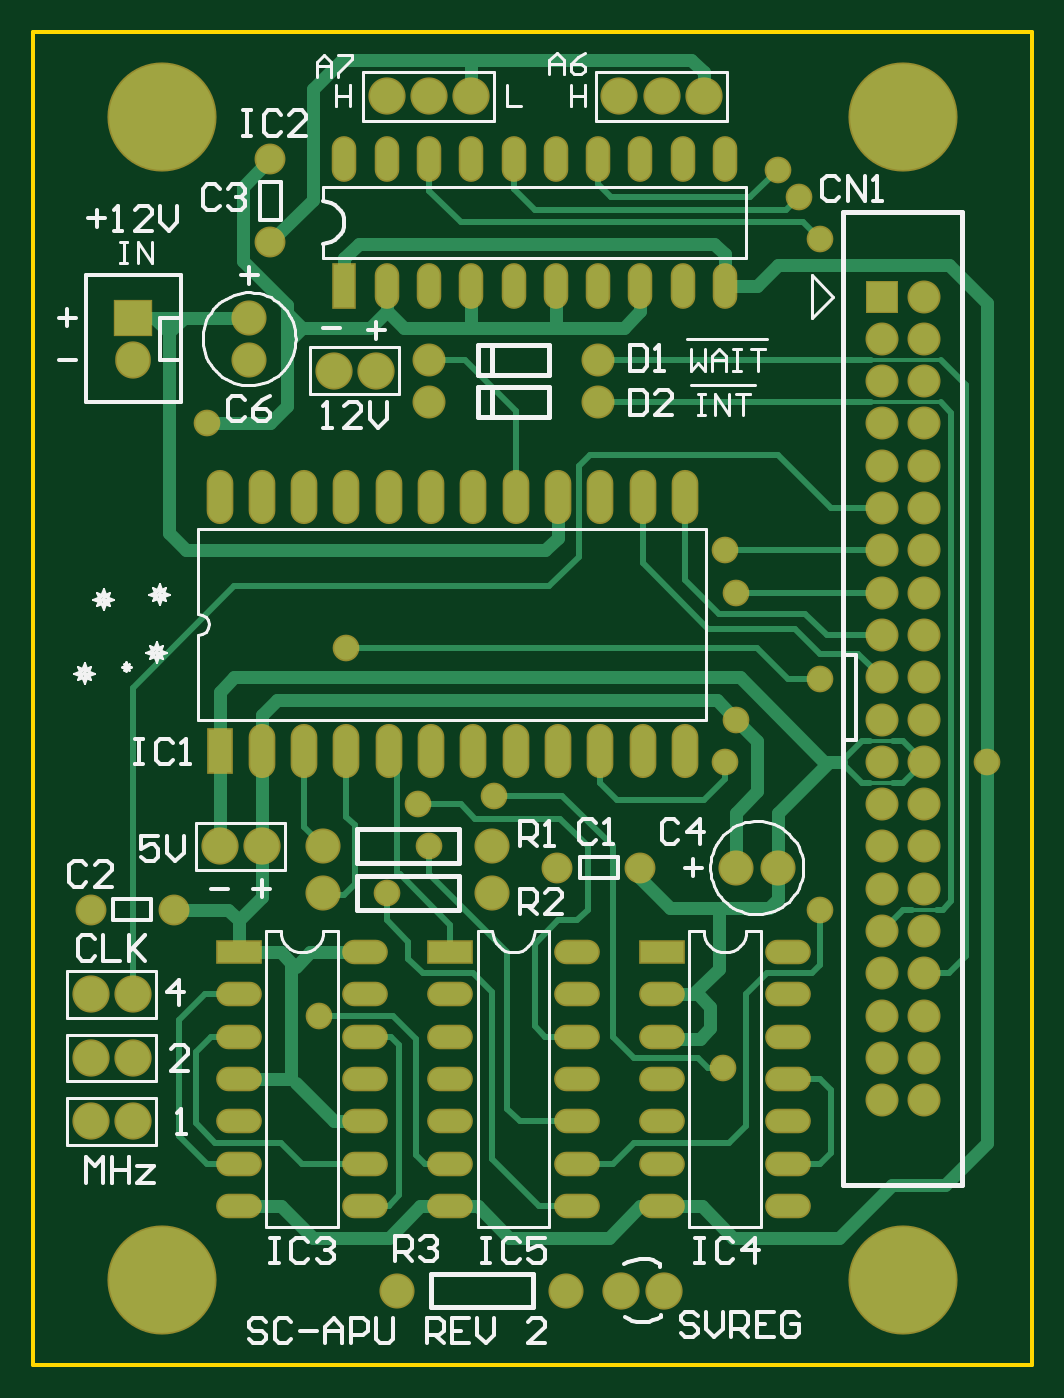
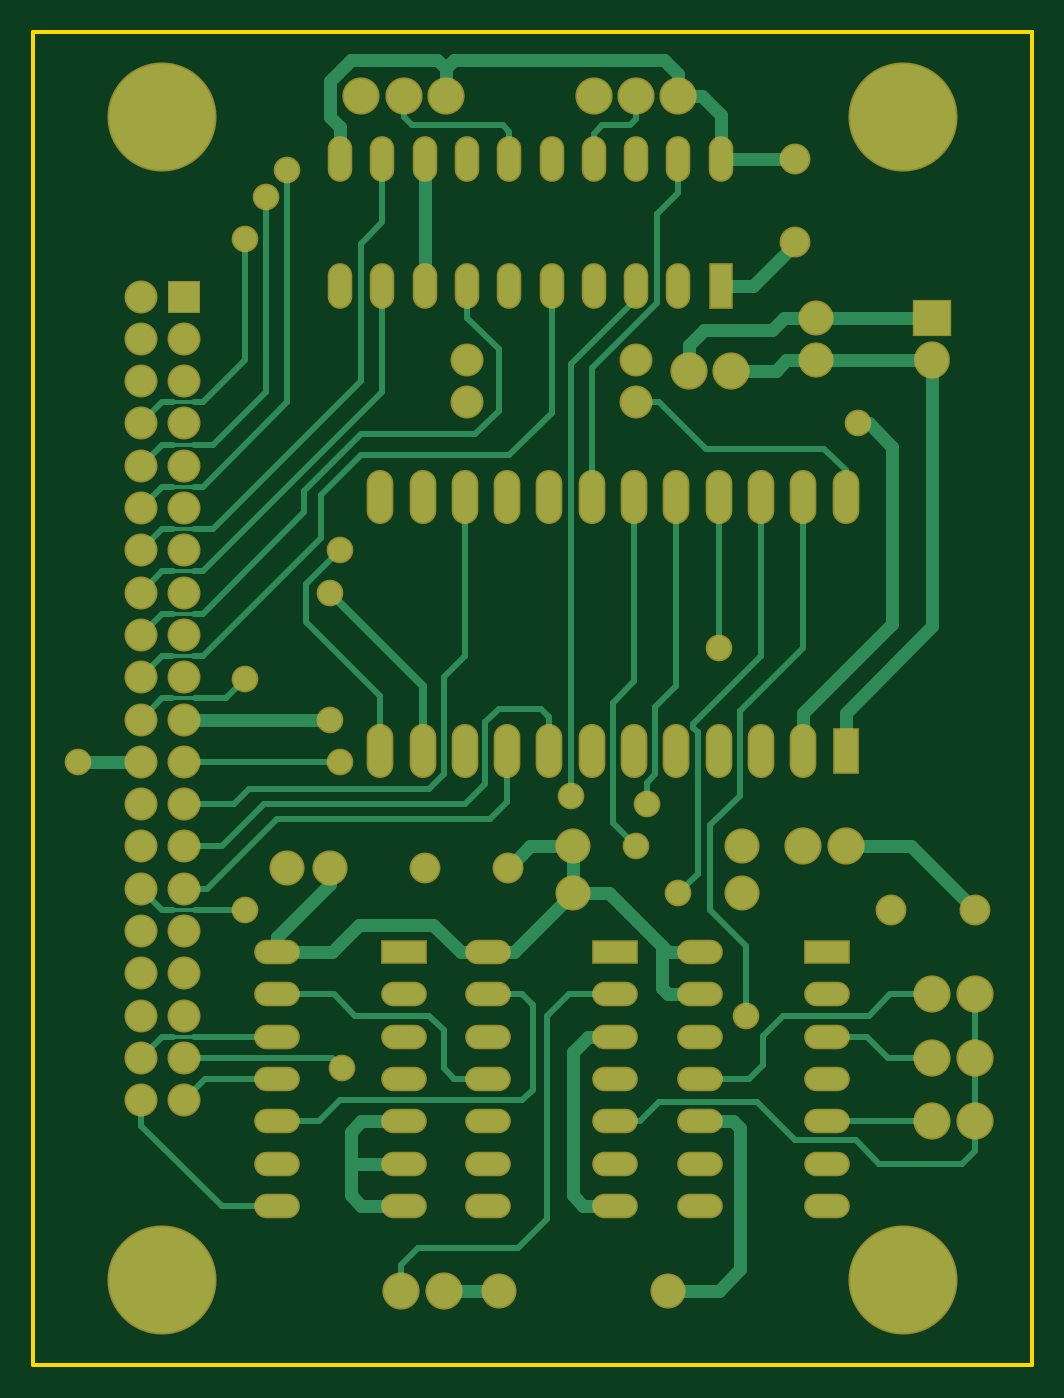
Circuit board: 6 layer files. Board 59.9 x 80.0 mm.
- bottom_copper: SC_APU_02.GBL (12354 bytes)
- bottom_mask: SC_APU_02.GBS (4122 bytes)
- outline: SC_APU_02.GM1 (189 bytes)
- top_copper: SC_APU_02.GTL (12439 bytes)
- top_silk: SC_APU_02.GTO (18600 bytes)
- top_mask: SC_APU_02.GTS (4121 bytes)

=== bottom_copper: SC_APU_02.GBL (12354 bytes, source omitted) ===
=== bottom_mask: SC_APU_02.GBS ===
G04 Layer_Color=16711935*
%FSLAX25Y25*%
%MOIN*%
G70*
G01*
G75*
%ADD33R,0.09300X0.08800*%
%ADD34O,0.08400X0.08800*%
%ADD35R,0.05800X0.10800*%
%ADD36O,0.05800X0.10800*%
%ADD37O,0.06312X0.12800*%
%ADD38R,0.06312X0.10800*%
%ADD39C,0.07300*%
%ADD40C,0.08300*%
%ADD41C,0.08800*%
%ADD42O,0.10800X0.05800*%
%ADD43R,0.10800X0.05800*%
%ADD44C,0.25800*%
%ADD45C,0.07800*%
%ADD46R,0.07800X0.07800*%
%ADD47C,0.06312*%
D33*
X487500Y385000D02*
D03*
D34*
Y375000D02*
D03*
D35*
X537500Y392500D02*
D03*
D36*
X547500D02*
D03*
X557500D02*
D03*
X567500D02*
D03*
X577500D02*
D03*
X587500D02*
D03*
X597500D02*
D03*
X607500D02*
D03*
X617500D02*
D03*
X627500D02*
D03*
Y422500D02*
D03*
X617500D02*
D03*
X607500D02*
D03*
X597500D02*
D03*
X587500D02*
D03*
X577500D02*
D03*
X567500D02*
D03*
X557500D02*
D03*
X547500D02*
D03*
X537500D02*
D03*
D37*
X508000Y342500D02*
D03*
X518000D02*
D03*
X528000D02*
D03*
X538000D02*
D03*
X548000D02*
D03*
X558000D02*
D03*
X568000D02*
D03*
X578000D02*
D03*
X588000D02*
D03*
X598000D02*
D03*
X608000D02*
D03*
X618000D02*
D03*
Y282500D02*
D03*
X608000D02*
D03*
X598000D02*
D03*
X588000D02*
D03*
X578000D02*
D03*
X568000D02*
D03*
X558000D02*
D03*
X548000D02*
D03*
X538000D02*
D03*
X528000D02*
D03*
X518000D02*
D03*
D38*
X508000D02*
D03*
D39*
X520000Y402814D02*
D03*
Y422500D02*
D03*
X477500Y245000D02*
D03*
X497186D02*
D03*
X607500Y255000D02*
D03*
X587814D02*
D03*
D40*
X532500Y249000D02*
D03*
X572500D02*
D03*
X550000Y155000D02*
D03*
X590000D02*
D03*
X572500Y260000D02*
D03*
X532500D02*
D03*
X515000Y375000D02*
D03*
Y385000D02*
D03*
X630000Y255000D02*
D03*
X640000D02*
D03*
D41*
X487500Y195000D02*
D03*
X477500D02*
D03*
X487500Y210000D02*
D03*
X477500D02*
D03*
X487500Y225000D02*
D03*
X477500D02*
D03*
X508000Y260000D02*
D03*
X518000D02*
D03*
X613000Y155000D02*
D03*
X603000D02*
D03*
X545000Y372500D02*
D03*
X535000D02*
D03*
X612500Y437500D02*
D03*
X602500D02*
D03*
X622500D02*
D03*
X557500D02*
D03*
X547500D02*
D03*
X567500D02*
D03*
D42*
X642500Y235000D02*
D03*
Y225000D02*
D03*
Y215000D02*
D03*
Y205000D02*
D03*
Y195000D02*
D03*
Y185000D02*
D03*
Y175000D02*
D03*
X612500D02*
D03*
Y185000D02*
D03*
Y195000D02*
D03*
Y205000D02*
D03*
Y215000D02*
D03*
Y225000D02*
D03*
X592500Y235000D02*
D03*
Y225000D02*
D03*
Y215000D02*
D03*
Y205000D02*
D03*
Y195000D02*
D03*
Y185000D02*
D03*
Y175000D02*
D03*
X562500D02*
D03*
Y185000D02*
D03*
Y195000D02*
D03*
Y205000D02*
D03*
Y215000D02*
D03*
Y225000D02*
D03*
X542500Y235000D02*
D03*
Y225000D02*
D03*
Y215000D02*
D03*
Y205000D02*
D03*
Y195000D02*
D03*
Y185000D02*
D03*
Y175000D02*
D03*
X512500D02*
D03*
Y185000D02*
D03*
Y195000D02*
D03*
Y205000D02*
D03*
Y215000D02*
D03*
Y225000D02*
D03*
D43*
X612500Y235000D02*
D03*
X562500D02*
D03*
X512500D02*
D03*
D44*
X669500Y157500D02*
D03*
Y432500D02*
D03*
X494500D02*
D03*
Y157500D02*
D03*
D45*
X674500Y200000D02*
D03*
X664500D02*
D03*
X674500Y210000D02*
D03*
X664500D02*
D03*
X674500Y220000D02*
D03*
X664500D02*
D03*
X674500Y230000D02*
D03*
X664500D02*
D03*
X674500Y240000D02*
D03*
X664500D02*
D03*
X674500Y250000D02*
D03*
X664500D02*
D03*
X674500Y260000D02*
D03*
X664500D02*
D03*
X674500Y270000D02*
D03*
X664500D02*
D03*
X674500Y280000D02*
D03*
X664500D02*
D03*
X674500Y290000D02*
D03*
X664500D02*
D03*
X674500Y300000D02*
D03*
X664500D02*
D03*
X674500Y310000D02*
D03*
X664500D02*
D03*
X674500Y320000D02*
D03*
X664500D02*
D03*
X674500Y330000D02*
D03*
X664500D02*
D03*
X674500Y340000D02*
D03*
X664500D02*
D03*
X674500Y350000D02*
D03*
X664500D02*
D03*
X674500Y360000D02*
D03*
X664500D02*
D03*
X674500Y370000D02*
D03*
X664500D02*
D03*
X674500Y380000D02*
D03*
X664500D02*
D03*
X674500Y390000D02*
D03*
X597500Y365000D02*
D03*
X557500D02*
D03*
Y375000D02*
D03*
X597500D02*
D03*
D46*
X664500Y390000D02*
D03*
D47*
X627000Y207500D02*
D03*
X531500Y220000D02*
D03*
X538000Y307000D02*
D03*
X557500Y260000D02*
D03*
X547500Y249000D02*
D03*
X650000Y245000D02*
D03*
X572900Y272000D02*
D03*
X555000Y270000D02*
D03*
X689500Y280000D02*
D03*
X630000Y290000D02*
D03*
X627500Y280000D02*
D03*
X650000Y299500D02*
D03*
X505000Y360000D02*
D03*
X627500Y330000D02*
D03*
X630000Y320000D02*
D03*
X645000Y413500D02*
D03*
X650000Y403500D02*
D03*
X640000Y420000D02*
D03*
M02*

=== outline: SC_APU_02.GM1 ===
G04 Layer_Color=16711935*
%FSLAX25Y25*%
%MOIN*%
G70*
G01*
G75*
%ADD12C,0.01000*%
D12*
X464000Y137500D02*
Y452500D01*
X700000D01*
Y137500D02*
Y452500D01*
X464000Y137500D02*
X700000D01*
M02*

=== top_copper: SC_APU_02.GTL (12439 bytes, source omitted) ===
=== top_silk: SC_APU_02.GTO (18600 bytes, source omitted) ===
=== top_mask: SC_APU_02.GTS ===
G04 Layer_Color=8388736*
%FSLAX25Y25*%
%MOIN*%
G70*
G01*
G75*
%ADD33R,0.09300X0.08800*%
%ADD34O,0.08400X0.08800*%
%ADD35R,0.05800X0.10800*%
%ADD36O,0.05800X0.10800*%
%ADD37O,0.06312X0.12800*%
%ADD38R,0.06312X0.10800*%
%ADD39C,0.07300*%
%ADD40C,0.08300*%
%ADD41C,0.08800*%
%ADD42O,0.10800X0.05800*%
%ADD43R,0.10800X0.05800*%
%ADD44C,0.25800*%
%ADD45C,0.07800*%
%ADD46R,0.07800X0.07800*%
%ADD47C,0.06312*%
D33*
X487500Y385000D02*
D03*
D34*
Y375000D02*
D03*
D35*
X537500Y392500D02*
D03*
D36*
X547500D02*
D03*
X557500D02*
D03*
X567500D02*
D03*
X577500D02*
D03*
X587500D02*
D03*
X597500D02*
D03*
X607500D02*
D03*
X617500D02*
D03*
X627500D02*
D03*
Y422500D02*
D03*
X617500D02*
D03*
X607500D02*
D03*
X597500D02*
D03*
X587500D02*
D03*
X577500D02*
D03*
X567500D02*
D03*
X557500D02*
D03*
X547500D02*
D03*
X537500D02*
D03*
D37*
X508000Y342500D02*
D03*
X518000D02*
D03*
X528000D02*
D03*
X538000D02*
D03*
X548000D02*
D03*
X558000D02*
D03*
X568000D02*
D03*
X578000D02*
D03*
X588000D02*
D03*
X598000D02*
D03*
X608000D02*
D03*
X618000D02*
D03*
Y282500D02*
D03*
X608000D02*
D03*
X598000D02*
D03*
X588000D02*
D03*
X578000D02*
D03*
X568000D02*
D03*
X558000D02*
D03*
X548000D02*
D03*
X538000D02*
D03*
X528000D02*
D03*
X518000D02*
D03*
D38*
X508000D02*
D03*
D39*
X520000Y402814D02*
D03*
Y422500D02*
D03*
X477500Y245000D02*
D03*
X497186D02*
D03*
X607500Y255000D02*
D03*
X587814D02*
D03*
D40*
X532500Y249000D02*
D03*
X572500D02*
D03*
X550000Y155000D02*
D03*
X590000D02*
D03*
X572500Y260000D02*
D03*
X532500D02*
D03*
X515000Y375000D02*
D03*
Y385000D02*
D03*
X630000Y255000D02*
D03*
X640000D02*
D03*
D41*
X487500Y195000D02*
D03*
X477500D02*
D03*
X487500Y210000D02*
D03*
X477500D02*
D03*
X487500Y225000D02*
D03*
X477500D02*
D03*
X508000Y260000D02*
D03*
X518000D02*
D03*
X613000Y155000D02*
D03*
X603000D02*
D03*
X545000Y372500D02*
D03*
X535000D02*
D03*
X612500Y437500D02*
D03*
X602500D02*
D03*
X622500D02*
D03*
X557500D02*
D03*
X547500D02*
D03*
X567500D02*
D03*
D42*
X642500Y235000D02*
D03*
Y225000D02*
D03*
Y215000D02*
D03*
Y205000D02*
D03*
Y195000D02*
D03*
Y185000D02*
D03*
Y175000D02*
D03*
X612500D02*
D03*
Y185000D02*
D03*
Y195000D02*
D03*
Y205000D02*
D03*
Y215000D02*
D03*
Y225000D02*
D03*
X592500Y235000D02*
D03*
Y225000D02*
D03*
Y215000D02*
D03*
Y205000D02*
D03*
Y195000D02*
D03*
Y185000D02*
D03*
Y175000D02*
D03*
X562500D02*
D03*
Y185000D02*
D03*
Y195000D02*
D03*
Y205000D02*
D03*
Y215000D02*
D03*
Y225000D02*
D03*
X542500Y235000D02*
D03*
Y225000D02*
D03*
Y215000D02*
D03*
Y205000D02*
D03*
Y195000D02*
D03*
Y185000D02*
D03*
Y175000D02*
D03*
X512500D02*
D03*
Y185000D02*
D03*
Y195000D02*
D03*
Y205000D02*
D03*
Y215000D02*
D03*
Y225000D02*
D03*
D43*
X612500Y235000D02*
D03*
X562500D02*
D03*
X512500D02*
D03*
D44*
X669500Y157500D02*
D03*
Y432500D02*
D03*
X494500D02*
D03*
Y157500D02*
D03*
D45*
X674500Y200000D02*
D03*
X664500D02*
D03*
X674500Y210000D02*
D03*
X664500D02*
D03*
X674500Y220000D02*
D03*
X664500D02*
D03*
X674500Y230000D02*
D03*
X664500D02*
D03*
X674500Y240000D02*
D03*
X664500D02*
D03*
X674500Y250000D02*
D03*
X664500D02*
D03*
X674500Y260000D02*
D03*
X664500D02*
D03*
X674500Y270000D02*
D03*
X664500D02*
D03*
X674500Y280000D02*
D03*
X664500D02*
D03*
X674500Y290000D02*
D03*
X664500D02*
D03*
X674500Y300000D02*
D03*
X664500D02*
D03*
X674500Y310000D02*
D03*
X664500D02*
D03*
X674500Y320000D02*
D03*
X664500D02*
D03*
X674500Y330000D02*
D03*
X664500D02*
D03*
X674500Y340000D02*
D03*
X664500D02*
D03*
X674500Y350000D02*
D03*
X664500D02*
D03*
X674500Y360000D02*
D03*
X664500D02*
D03*
X674500Y370000D02*
D03*
X664500D02*
D03*
X674500Y380000D02*
D03*
X664500D02*
D03*
X674500Y390000D02*
D03*
X597500Y365000D02*
D03*
X557500D02*
D03*
Y375000D02*
D03*
X597500D02*
D03*
D46*
X664500Y390000D02*
D03*
D47*
X627000Y207500D02*
D03*
X531500Y220000D02*
D03*
X538000Y307000D02*
D03*
X557500Y260000D02*
D03*
X547500Y249000D02*
D03*
X650000Y245000D02*
D03*
X572900Y272000D02*
D03*
X555000Y270000D02*
D03*
X689500Y280000D02*
D03*
X630000Y290000D02*
D03*
X627500Y280000D02*
D03*
X650000Y299500D02*
D03*
X505000Y360000D02*
D03*
X627500Y330000D02*
D03*
X630000Y320000D02*
D03*
X645000Y413500D02*
D03*
X650000Y403500D02*
D03*
X640000Y420000D02*
D03*
M02*

